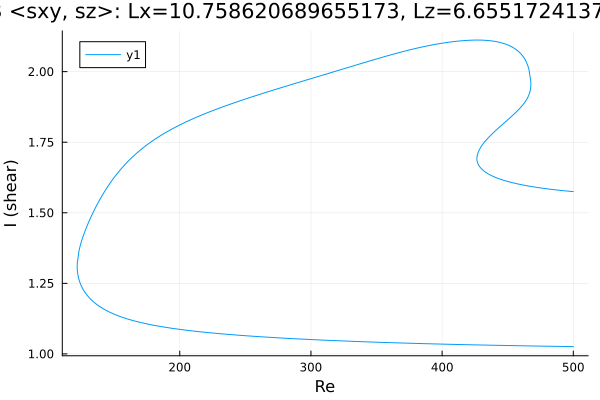

The table this chart was drawn from, first rows:
Re, shear
500.0, 1.026
499.5, 1.026
498.1, 1.026
496.7, 1.026
495.3, 1.026
493.8, 1.026
492.4, 1.026
491, 1.026
489.6, 1.027
488.2, 1.027
486.8, 1.027
485.4, 1.027
483.9, 1.027
482.5, 1.027
481.1, 1.027
479.7, 1.027
478.3, 1.027
476.9, 1.028
475.5, 1.028
474, 1.028
472.6, 1.028
471.2, 1.028
469.8, 1.028
468.4, 1.028
467, 1.028
465.6, 1.028
464.1, 1.028
462.7, 1.029
461.3, 1.029
459.9, 1.029
458.5, 1.029
457.1, 1.029
455.7, 1.029
454.2, 1.029
452.8, 1.029
451.4, 1.03
450, 1.03
448.6, 1.03
447.2, 1.03
445.8, 1.03
444.3, 1.03
442.9, 1.03
441.5, 1.03
440.1, 1.031
438.7, 1.031
437.3, 1.031
436.2, 1.031
434.8, 1.031
433.4, 1.031
432, 1.031
430.5, 1.031
429.1, 1.032
427.7, 1.032
426.3, 1.032
424.9, 1.032
423.5, 1.032
422.1, 1.032
420.6, 1.032
419.2, 1.033
417.8, 1.033
... 688 more rows
